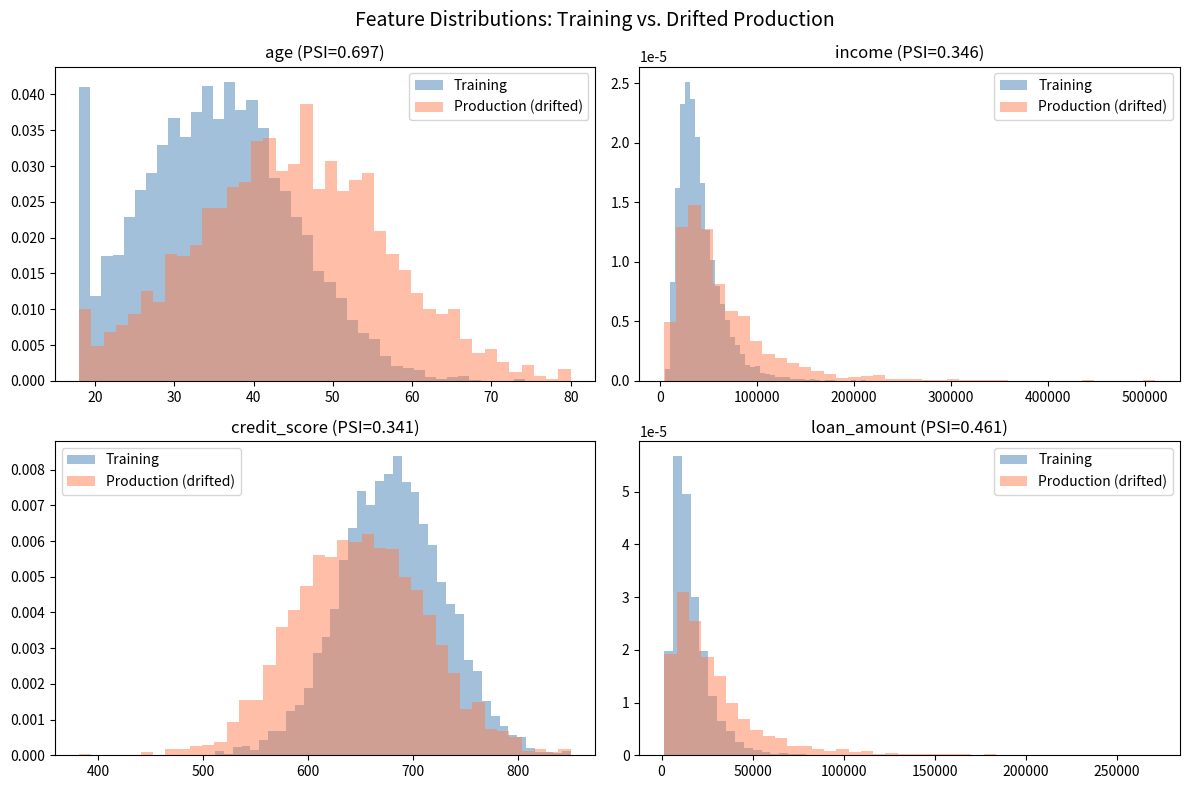
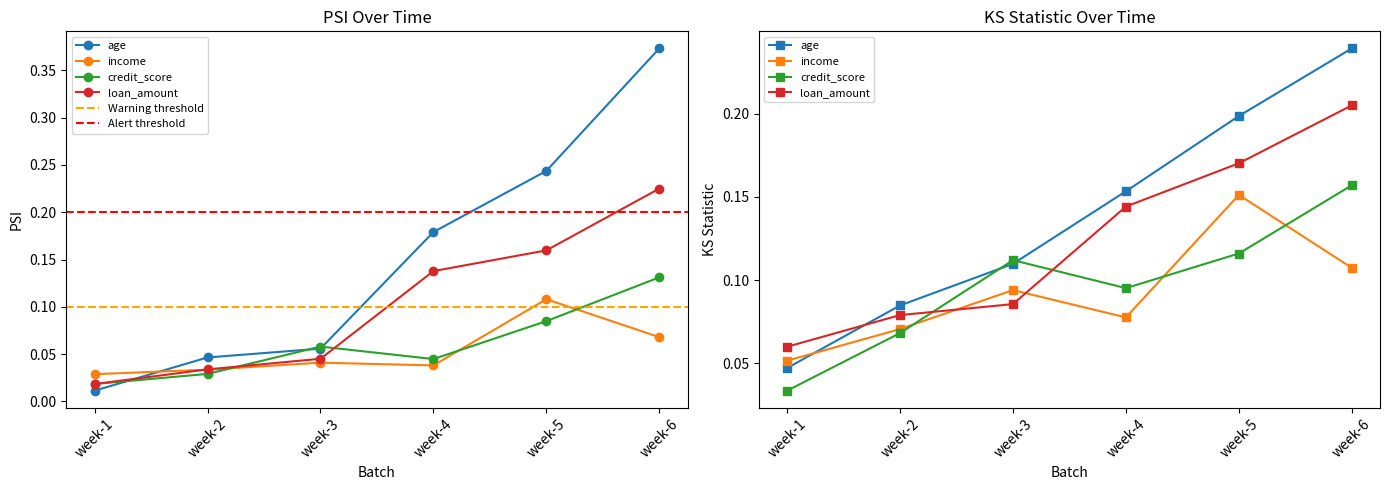

These figures' Python source, in order:
# Install dependencies
# !pip install scikit-learn pandas numpy matplotlib evidently

import numpy as np
import pandas as pd
import matplotlib.pyplot as plt
from scipy import stats


def compute_psi(expected: np.ndarray, actual: np.ndarray, n_bins: int = 10) -> float:
    """
    Compute the Population Stability Index (PSI) between two distributions.

    Parameters
    ----------
    expected : array-like
        Reference distribution (e.g., training data).
    actual : array-like
        Current distribution (e.g., production data).
    n_bins : int
        Number of bins for histogram comparison.

    Returns
    -------
    float
        PSI value.
    """
    # Define bins based on the expected distribution
    breakpoints = np.percentile(expected, np.linspace(0, 100, n_bins + 1))
    breakpoints[0] = -np.inf
    breakpoints[-1] = np.inf

    # Compute proportions in each bin
    expected_counts = np.histogram(expected, bins=breakpoints)[0]
    actual_counts = np.histogram(actual, bins=breakpoints)[0]

    # Convert to proportions with smoothing to avoid division by zero
    expected_prop = (expected_counts + 1e-6) / (expected_counts.sum() + 1e-6 * n_bins)
    actual_prop = (actual_counts + 1e-6) / (actual_counts.sum() + 1e-6 * n_bins)

    # PSI formula
    psi = np.sum((actual_prop - expected_prop) * np.log(actual_prop / expected_prop))
    return psi


print("PSI function defined.")

def ks_drift_test(reference: np.ndarray, current: np.ndarray, alpha: float = 0.05) -> dict:
    """
    Perform the Kolmogorov-Smirnov test for drift detection.

    Parameters
    ----------
    reference : array-like
        Reference distribution.
    current : array-like
        Current distribution to test.
    alpha : float
        Significance level.

    Returns
    -------
    dict
        Test results with statistic, p-value, and drift flag.
    """
    statistic, p_value = stats.ks_2samp(reference, current)
    return {
        "statistic": statistic,
        "p_value": p_value,
        "drift_detected": p_value < alpha,
    }


print("KS test function defined.")

# Generate synthetic training and production data
np.random.seed(42)

# Training data -- our reference distribution
n_train = 5000
train_data = pd.DataFrame({
    "age": np.random.normal(35, 10, n_train).clip(18, 80),
    "income": np.random.lognormal(10.5, 0.5, n_train),
    "credit_score": np.random.normal(680, 50, n_train).clip(300, 850),
    "loan_amount": np.random.lognormal(9.5, 0.6, n_train),
})

# Production data -- no drift (similar distribution)
n_prod = 2000
prod_no_drift = pd.DataFrame({
    "age": np.random.normal(35, 10, n_prod).clip(18, 80),
    "income": np.random.lognormal(10.5, 0.5, n_prod),
    "credit_score": np.random.normal(680, 50, n_prod).clip(300, 850),
    "loan_amount": np.random.lognormal(9.5, 0.6, n_prod),
})

# Production data -- WITH drift (shifted distributions)
prod_with_drift = pd.DataFrame({
    "age": np.random.normal(45, 12, n_prod).clip(18, 80),        # older population
    "income": np.random.lognormal(10.8, 0.7, n_prod),             # higher income
    "credit_score": np.random.normal(650, 60, n_prod).clip(300, 850),  # lower scores
    "loan_amount": np.random.lognormal(10.0, 0.8, n_prod),        # larger loans
})

print("Synthetic datasets created:")
print(f"  Training: {train_data.shape}")
print(f"  Production (no drift): {prod_no_drift.shape}")
print(f"  Production (with drift): {prod_with_drift.shape}")

# Compute PSI and KS test for each feature

features = ["age", "income", "credit_score", "loan_amount"]

print("=" * 70)
print("Scenario 1: No Drift (training vs. stable production)")
print("=" * 70)

for feat in features:
    psi = compute_psi(train_data[feat].values, prod_no_drift[feat].values)
    ks = ks_drift_test(train_data[feat].values, prod_no_drift[feat].values)
    print(f"  {feat:15s} | PSI={psi:.4f} | KS stat={ks['statistic']:.4f} | "
          f"p={ks['p_value']:.4f} | drift={ks['drift_detected']}")

print()
print("=" * 70)
print("Scenario 2: With Drift (training vs. shifted production)")
print("=" * 70)

for feat in features:
    psi = compute_psi(train_data[feat].values, prod_with_drift[feat].values)
    ks = ks_drift_test(train_data[feat].values, prod_with_drift[feat].values)
    psi_flag = "ALERT" if psi > 0.2 else ("WARN" if psi > 0.1 else "OK")
    print(f"  {feat:15s} | PSI={psi:.4f} [{psi_flag:5s}] | KS stat={ks['statistic']:.4f} | "
          f"p={ks['p_value']:.6f} | drift={ks['drift_detected']}")

# Visualize distributions: training vs. drifted production

fig, axes = plt.subplots(2, 2, figsize=(12, 8))
fig.suptitle("Feature Distributions: Training vs. Drifted Production", fontsize=14)

for ax, feat in zip(axes.flatten(), features):
    ax.hist(train_data[feat], bins=40, alpha=0.5, label="Training", density=True, color="steelblue")
    ax.hist(prod_with_drift[feat], bins=40, alpha=0.5, label="Production (drifted)", density=True, color="coral")

    psi = compute_psi(train_data[feat].values, prod_with_drift[feat].values)
    ax.set_title(f"{feat} (PSI={psi:.3f})")
    ax.legend()

plt.tight_layout()
plt.savefig("drift_distributions.png", dpi=100, bbox_inches="tight")
plt.show()
print("Plot saved to drift_distributions.png")

# Evidently AI drift report
# Requires: pip install evidently

try:
    from evidently.report import Report
    from evidently.metric_preset import DataDriftPreset, DataQualityPreset

    # Create a data drift report
    drift_report = Report(metrics=[DataDriftPreset()])
    drift_report.run(
        reference_data=train_data,
        current_data=prod_with_drift,
    )

    # Save as HTML
    drift_report.save_html("drift_report.html")
    print("Drift report saved to drift_report.html")

    # Get results as dict
    report_dict = drift_report.as_dict()
    for metric in report_dict["metrics"]:
        if "number_of_drifted_columns" in str(metric):
            result = metric.get("result", {})
            print(f"\nDrift Summary:")
            print(f"  Dataset drift detected: {result.get('dataset_drift', 'N/A')}")
            print(f"  Drifted columns: {result.get('number_of_drifted_columns', 'N/A')} / {result.get('number_of_columns', 'N/A')}")

except ImportError:
    print("Evidently is not installed. Install with: pip install evidently")
    print("\nThe report would show:")
    print("  - Per-feature drift detection (KS test, PSI, etc.)")
    print("  - Distribution plots for each feature")
    print("  - Overall dataset drift summary")
    print("  - Statistical test results")

# Evidently data quality report

try:
    from evidently.report import Report
    from evidently.metric_preset import DataQualityPreset

    quality_report = Report(metrics=[DataQualityPreset()])
    quality_report.run(
        reference_data=train_data,
        current_data=prod_with_drift,
    )

    quality_report.save_html("data_quality_report.html")
    print("Data quality report saved to data_quality_report.html")

except ImportError:
    print("Evidently not installed. The quality report would check:")
    print("  - Missing values per column")
    print("  - Duplicate rows")
    print("  - Constant and near-constant features")
    print("  - Column type mismatches")
    print("  - Range violations")

# Drift monitoring class

class DriftMonitor:
    """
    Monitor data drift between reference and production data.
    Uses PSI and KS test to detect distributional shifts.
    """

    def __init__(self, reference_data: pd.DataFrame, features: list,
                 psi_threshold: float = 0.2, ks_alpha: float = 0.05):
        self.reference_data = reference_data
        self.features = features
        self.psi_threshold = psi_threshold
        self.ks_alpha = ks_alpha
        self.history = []

    def check_drift(self, current_data: pd.DataFrame, batch_id: str = None) -> dict:
        """
        Check for drift in all monitored features.

        Returns a report with per-feature and overall drift status.
        """
        report = {
            "batch_id": batch_id,
            "n_samples": len(current_data),
            "features": {},
            "drifted_features": [],
            "overall_drift": False,
        }

        for feat in self.features:
            ref = self.reference_data[feat].values
            cur = current_data[feat].values

            psi = compute_psi(ref, cur)
            ks = ks_drift_test(ref, cur, alpha=self.ks_alpha)

            feature_report = {
                "psi": round(psi, 4),
                "ks_statistic": round(ks["statistic"], 4),
                "ks_p_value": round(ks["p_value"], 6),
                "psi_drift": psi > self.psi_threshold,
                "ks_drift": ks["drift_detected"],
                "drift": psi > self.psi_threshold or ks["drift_detected"],
            }

            report["features"][feat] = feature_report

            if feature_report["drift"]:
                report["drifted_features"].append(feat)

        report["overall_drift"] = len(report["drifted_features"]) > 0
        self.history.append(report)

        return report

    def print_report(self, report: dict):
        """Pretty-print a drift report."""
        print(f"\nDrift Report (batch={report['batch_id']}, n={report['n_samples']})")
        print("=" * 70)

        for feat, result in report["features"].items():
            status = "DRIFT" if result["drift"] else "OK"
            print(f"  {feat:15s} | PSI={result['psi']:.4f} | "
                  f"KS={result['ks_statistic']:.4f} (p={result['ks_p_value']:.6f}) | "
                  f"[{status}]")

        print(f"\nOverall drift: {report['overall_drift']}")
        if report["drifted_features"]:
            print(f"Drifted features: {report['drifted_features']}")

    def get_history_df(self) -> pd.DataFrame:
        """Return drift history as a DataFrame for tracking over time."""
        rows = []
        for report in self.history:
            for feat, result in report["features"].items():
                rows.append({
                    "batch_id": report["batch_id"],
                    "feature": feat,
                    "psi": result["psi"],
                    "ks_statistic": result["ks_statistic"],
                    "ks_p_value": result["ks_p_value"],
                    "drift": result["drift"],
                })
        return pd.DataFrame(rows)


print("DriftMonitor class defined.")

# Simulate multiple production batches with increasing drift

np.random.seed(42)

monitor = DriftMonitor(
    reference_data=train_data,
    features=features,
    psi_threshold=0.15,
)

# Simulate 6 weeks of production data with gradual drift
for week in range(1, 7):
    # Gradually shift the distributions
    drift_factor = week * 0.5  # increasing drift

    batch = pd.DataFrame({
        "age": np.random.normal(35 + drift_factor * 2, 10, 500).clip(18, 80),
        "income": np.random.lognormal(10.5 + drift_factor * 0.05, 0.5, 500),
        "credit_score": np.random.normal(680 - drift_factor * 5, 50, 500).clip(300, 850),
        "loan_amount": np.random.lognormal(9.5 + drift_factor * 0.1, 0.6, 500),
    })

    report = monitor.check_drift(batch, batch_id=f"week-{week}")
    monitor.print_report(report)

# Visualize drift over time

history_df = monitor.get_history_df()

fig, axes = plt.subplots(1, 2, figsize=(14, 5))

# PSI over time
for feat in features:
    feat_data = history_df[history_df["feature"] == feat]
    axes[0].plot(feat_data["batch_id"], feat_data["psi"], marker="o", label=feat)

axes[0].axhline(y=0.1, color="orange", linestyle="--", label="Warning threshold")
axes[0].axhline(y=0.2, color="red", linestyle="--", label="Alert threshold")
axes[0].set_title("PSI Over Time")
axes[0].set_xlabel("Batch")
axes[0].set_ylabel("PSI")
axes[0].legend(fontsize=8)
axes[0].tick_params(axis="x", rotation=45)

# KS statistic over time
for feat in features:
    feat_data = history_df[history_df["feature"] == feat]
    axes[1].plot(feat_data["batch_id"], feat_data["ks_statistic"], marker="s", label=feat)

axes[1].set_title("KS Statistic Over Time")
axes[1].set_xlabel("Batch")
axes[1].set_ylabel("KS Statistic")
axes[1].legend(fontsize=8)
axes[1].tick_params(axis="x", rotation=45)

plt.tight_layout()
plt.savefig("drift_over_time.png", dpi=100, bbox_inches="tight")
plt.show()
print("Plot saved to drift_over_time.png")

# Alerting function -- integrate with your notification system

def check_and_alert(monitor: DriftMonitor, current_data: pd.DataFrame, batch_id: str):
    """
    Run drift check and generate alerts if drift is detected.
    In production, this would send emails, Slack messages, or PagerDuty alerts.
    """
    report = monitor.check_drift(current_data, batch_id=batch_id)

    if report["overall_drift"]:
        alert_message = (
            f"DATA DRIFT ALERT -- Batch: {batch_id}\n"
            f"Drifted features: {report['drifted_features']}\n"
            f"Details:\n"
        )
        for feat in report["drifted_features"]:
            r = report["features"][feat]
            alert_message += f"  - {feat}: PSI={r['psi']:.4f}, KS p-value={r['ks_p_value']:.6f}\n"

        alert_message += "\nRecommended actions:\n"
        alert_message += "  1. Investigate the data source for changes\n"
        alert_message += "  2. Check upstream data pipelines\n"
        alert_message += "  3. Consider retraining the model\n"

        print(alert_message)

        # In production, you would do:
        # send_slack_alert(alert_message)
        # send_email(alert_message)
        # create_pagerduty_incident(alert_message)
    else:
        print(f"Batch {batch_id}: No drift detected. All features within thresholds.")

    return report


# Test the alerting system
print("--- Testing alert on stable data ---")
check_and_alert(monitor, prod_no_drift, "test-stable")

print("\n--- Testing alert on drifted data ---")
check_and_alert(monitor, prod_with_drift, "test-drifted")
